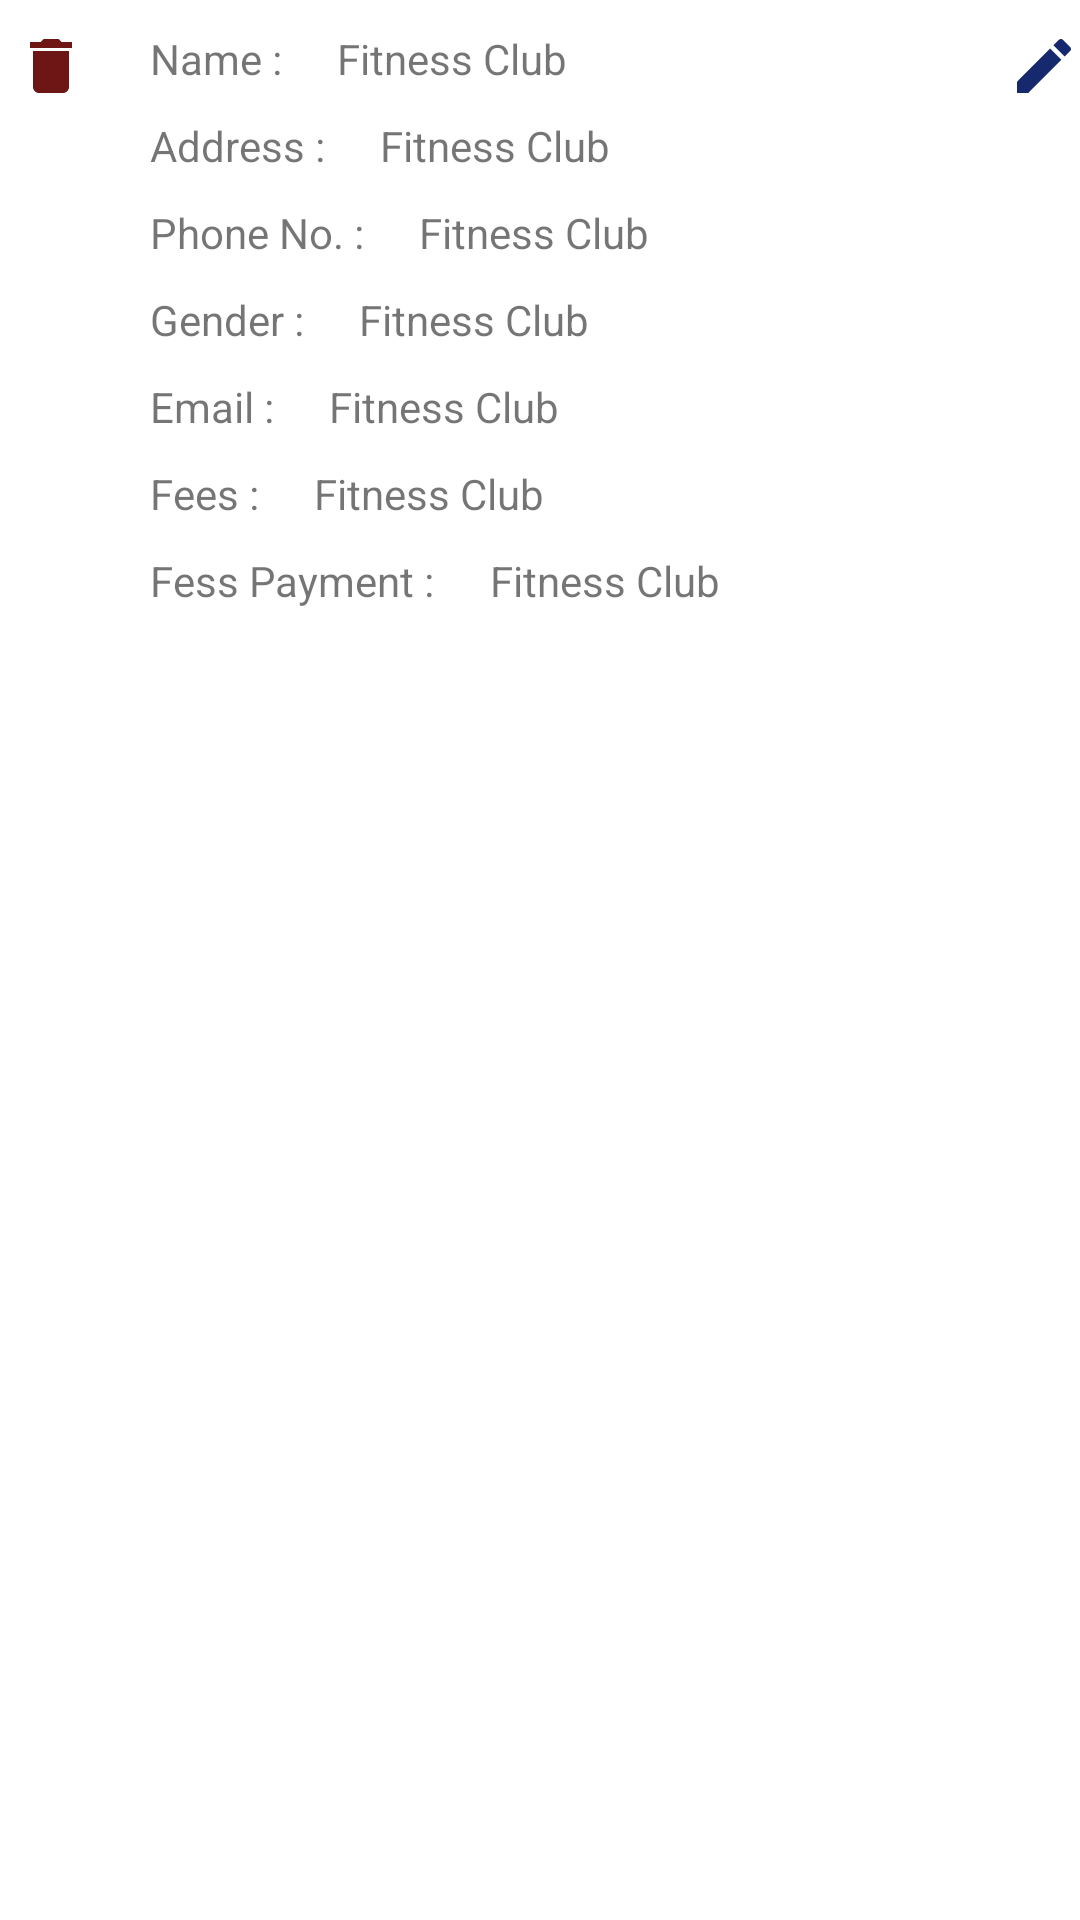

Reconstruct the res/layout file that produces this screen, plus the resources it refers to.
<!-- AndroidManifest.xml: application theme Theme.Fitness_Club -->
<!-- res/layout/singledata.xml -->
<?xml version="1.0" encoding="utf-8"?>
<RelativeLayout xmlns:android="http://schemas.android.com/apk/res/android"
    android:layout_width="match_parent"
    android:layout_height="match_parent"
    android:orientation="vertical">


    <LinearLayout
        android:layout_width="wrap_content"
        android:layout_height="wrap_content"
        android:orientation="vertical">

        <LinearLayout
            android:layout_width="wrap_content"
            android:layout_height="wrap_content"
            android:orientation="horizontal">

            <TextView
                android:layout_width="wrap_content"
                android:layout_height="wrap_content"
                android:text="Name : "
                android:layout_marginTop="10dp"
                android:layout_marginLeft="50dp" />

            <TextView
                android:layout_width="wrap_content"
                android:layout_height="wrap_content"
                android:id="@+id/txt_Name"
                android:text="@string/app_name"
                android:layout_marginTop="10dp"
                android:layout_marginLeft="15dp" />

        </LinearLayout>

        <LinearLayout
            android:layout_width="wrap_content"
            android:layout_height="wrap_content"
            android:orientation="horizontal">

            <TextView
                android:layout_width="wrap_content"
                android:layout_height="wrap_content"
                android:text="Address : "
                android:layout_marginTop="10dp"
                android:layout_marginLeft="50dp" />

            <TextView
                android:layout_width="wrap_content"
                android:layout_height="wrap_content"
                android:id="@+id/txt_Address"
                android:layout_marginRight="20dp"
                android:text="@string/app_name"
                android:layout_marginTop="10dp"
                android:layout_marginLeft="15dp" />

        </LinearLayout>

        <LinearLayout
            android:layout_width="wrap_content"
            android:layout_height="wrap_content"
            android:orientation="horizontal">

            <TextView
                android:layout_width="wrap_content"
                android:layout_height="wrap_content"
                android:text="Phone No. : "
                android:layout_marginTop="10dp"
                android:layout_marginLeft="50dp" />

            <TextView
                android:layout_width="wrap_content"
                android:layout_height="wrap_content"
                android:id="@+id/txt_Phone"
                android:text="@string/app_name"
                android:layout_marginTop="10dp"
                android:layout_marginLeft="15dp" />

        </LinearLayout>

        <LinearLayout
            android:layout_width="wrap_content"
            android:layout_height="wrap_content"
            android:orientation="horizontal">

            <TextView
                android:layout_width="wrap_content"
                android:layout_height="wrap_content"
                android:text="Gender : "
                android:layout_marginTop="10dp"
                android:layout_marginLeft="50dp" />

            <TextView
                android:layout_width="wrap_content"
                android:layout_height="wrap_content"
                android:id="@+id/txt_Gender"
                android:text="@string/app_name"
                android:layout_marginTop="10dp"
                android:layout_marginLeft="15dp" />

        </LinearLayout>

        <LinearLayout
            android:layout_width="wrap_content"
            android:layout_height="wrap_content"
            android:orientation="horizontal">

            <TextView
                android:layout_width="wrap_content"
                android:layout_height="wrap_content"
                android:text="Email : "
                android:layout_marginTop="10dp"
                android:layout_marginLeft="50dp" />

            <TextView
                android:layout_width="wrap_content"
                android:layout_height="wrap_content"
                android:id="@+id/txt_Email"
                android:text="@string/app_name"
                android:layout_marginTop="10dp"
                android:layout_marginLeft="15dp" />

        </LinearLayout>

        <LinearLayout
            android:layout_width="wrap_content"
            android:layout_height="wrap_content"
            android:orientation="horizontal">

            <TextView
                android:layout_width="wrap_content"
                android:layout_height="wrap_content"
                android:text="Fees : "
                android:layout_marginTop="10dp"
                android:layout_marginLeft="50dp" />

            <TextView
                android:layout_width="wrap_content"
                android:layout_height="wrap_content"
                android:id="@+id/txt_Fees"
                android:text="@string/app_name"
                android:layout_marginTop="10dp"
                android:layout_marginLeft="15dp" />

        </LinearLayout>

        <LinearLayout
            android:layout_width="wrap_content"
            android:layout_height="wrap_content"
            android:orientation="horizontal">

            <TextView
                android:layout_width="wrap_content"
                android:layout_height="wrap_content"
                android:text="Fess Payment : "
                android:layout_marginTop="10dp"
                android:layout_marginLeft="50dp" />

            <TextView
                android:layout_width="wrap_content"
                android:layout_height="wrap_content"
                android:id="@+id/txt_Payment"
                android:text="@string/app_name"
                android:layout_marginTop="10dp"
                android:layout_marginLeft="15dp" />

        </LinearLayout>

    </LinearLayout>

    <RelativeLayout
        android:layout_width="wrap_content"
        android:layout_height="wrap_content">

        <ImageView
            android:id="@+id/editdata"
            android:layout_width="wrap_content"
            android:layout_height="wrap_content"
            android:src="@drawable/ic_baseline_edit_24"
            android:layout_marginTop="10dp"
            android:layout_alignParentEnd="true"/>

        <ImageView
            android:id="@+id/deletedata"
            android:layout_width="wrap_content"
            android:layout_height="wrap_content"
            android:src="@drawable/ic_baseline_delete_24"
            android:layout_marginTop="10dp"
            android:layout_marginLeft="5dp"/>

    </RelativeLayout>

</RelativeLayout>
<!-- resources referenced by this layout -->
<resources>
  <!-- drawable ic_baseline_delete_24 (drawable) -->
  <vector android:height="24dp" android:tint="#6E1616"
      android:viewportHeight="24" android:viewportWidth="24"
      android:width="24dp" xmlns:android="http://schemas.android.com/apk/res/android">
      <path android:fillColor="@android:color/white" android:pathData="M6,19c0,1.1 0.9,2 2,2h8c1.1,0 2,-0.9 2,-2V7H6v12zM19,4h-3.5l-1,-1h-5l-1,1H5v2h14V4z"/>
  </vector>
  <!-- drawable ic_baseline_edit_24 (drawable) -->
  <vector android:height="24dp" android:tint="#16296E"
      android:viewportHeight="24" android:viewportWidth="24"
      android:width="24dp" xmlns:android="http://schemas.android.com/apk/res/android">
      <path android:fillColor="@android:color/white" android:pathData="M3,17.25V21h3.75L17.81,9.94l-3.75,-3.75L3,17.25zM20.71,7.04c0.39,-0.39 0.39,-1.02 0,-1.41l-2.34,-2.34c-0.39,-0.39 -1.02,-0.39 -1.41,0l-1.83,1.83 3.75,3.75 1.83,-1.83z"/>
  </vector>
  <string name="app_name">Fitness Club</string>
  <style name="Theme.Fitness_Club" parent="Theme.MaterialComponents.DayNight.DarkActionBar">
          
          <item name="colorPrimary">@color/purple_500</item>
          <item name="colorPrimaryVariant">@color/purple_700</item>
          <item name="colorOnPrimary">@color/white</item>
          
          <item name="colorSecondary">@color/teal_200</item>
          <item name="colorSecondaryVariant">@color/teal_700</item>
          <item name="colorOnSecondary">@color/black</item>
          
          <item name="android:statusBarColor" tools:targetApi="l">?attr/colorPrimaryVariant</item>
          
      </style>
  <color name="purple_500">#FF6200EE</color>
  <color name="purple_700">#FF3700B3</color>
  <color name="white">#FFFFFFFF</color>
  <color name="teal_200">#FF03DAC5</color>
  <color name="teal_700">#FF018786</color>
  <color name="black">#FF000000</color>
</resources>
